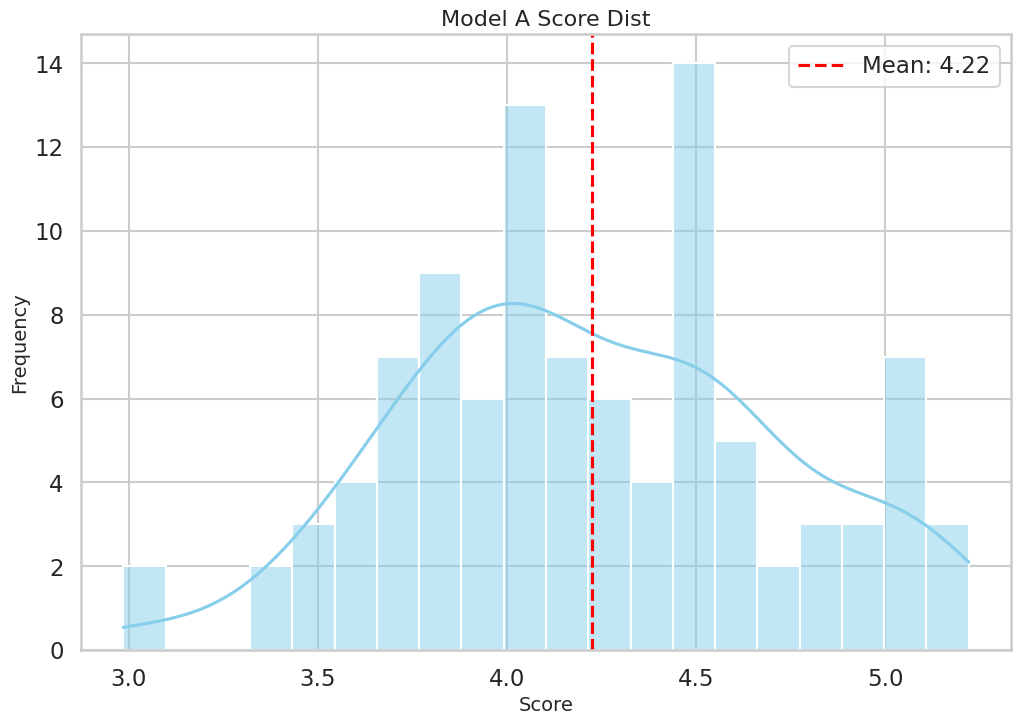
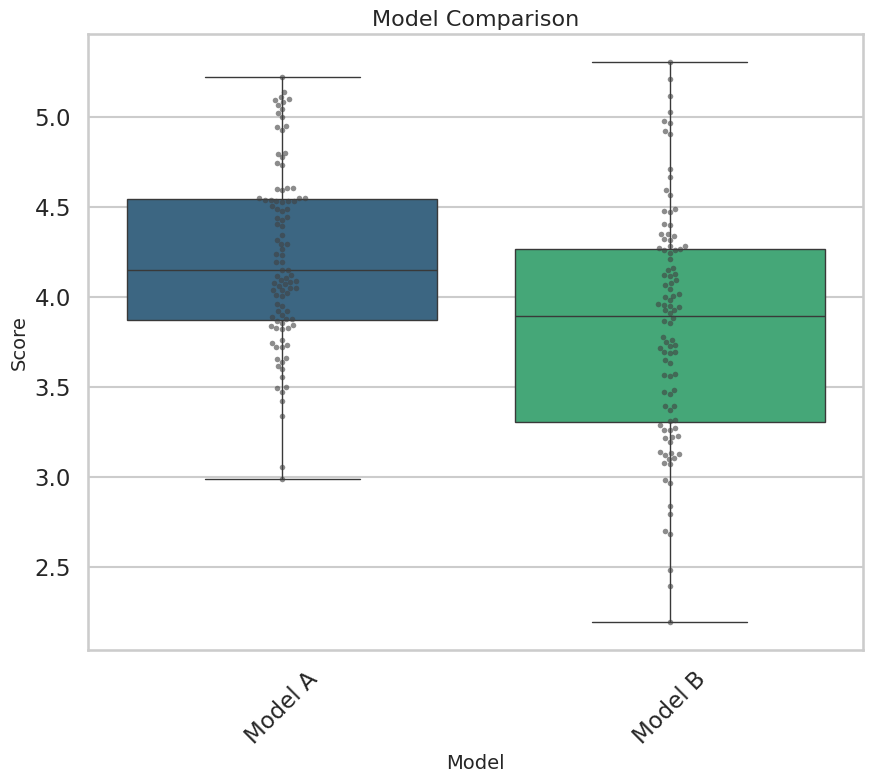
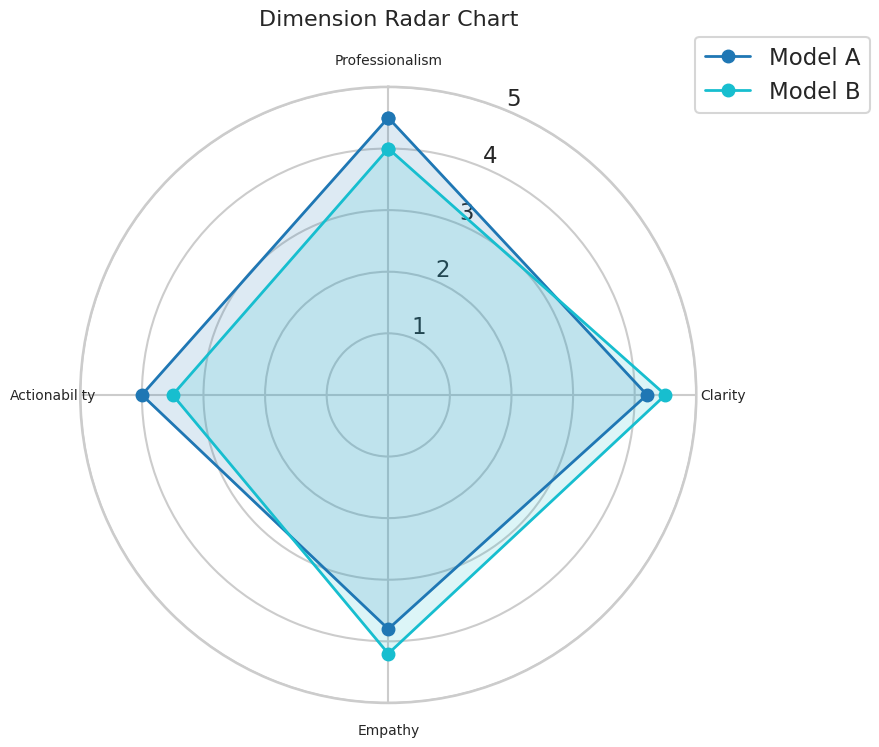
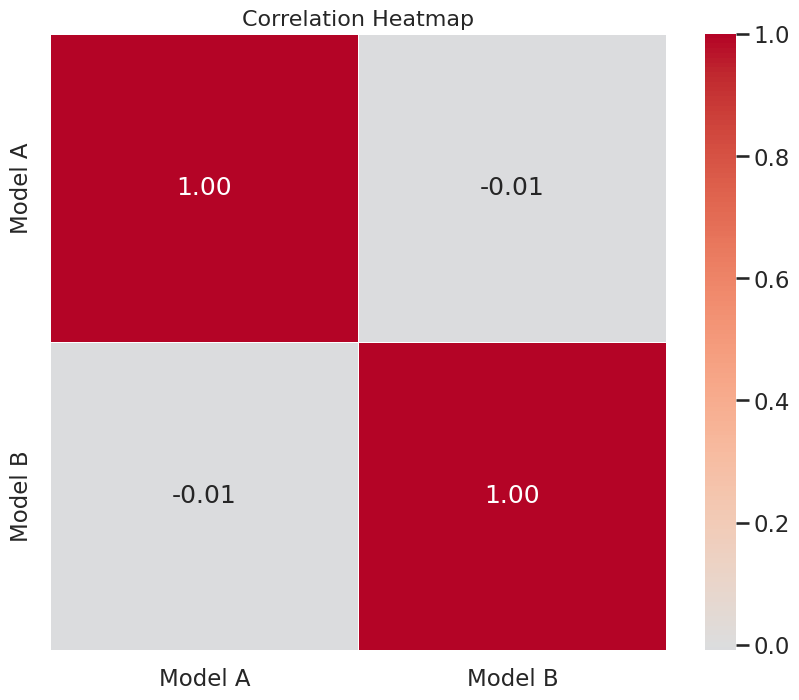

Write the Python code that produced these figures, in order.
"""
Visualization Utilities Module for ElectriQ
Generates standardized plots for evaluation results and analysis.
"""

import logging
from typing import List, Dict, Optional, Tuple, Union, Any
from pathlib import Path
import numpy as np
import pandas as pd
import matplotlib.pyplot as plt
import seaborn as sns
from matplotlib.figure import Figure
from matplotlib.axes import Axes

# Set style
sns.set_theme(style="whitegrid", context="talk")
plt.rcParams['font.sans-serif'] = ['DejaVu Sans', 'Arial Unicode MS', 'SimHei']  # Fallback fonts
plt.rcParams['axes.unicode_minus'] = False

logger = logging.getLogger(__name__)


class PlotConfig:
    """Default configuration for plots."""
    PALETTE = "viridis"
    FIG_SIZE = (12, 8)
    DPI = 300
    FONT_SIZE = 12
    TITLE_SIZE = 16
    LABEL_SIZE = 14


def save_plot(fig: Figure, filepath: Union[str, Path], dpi: int = PlotConfig.DPI) -> str:
    """
    Save a matplotlib figure to file.

    Args:
        fig: Matplotlib figure object
        filepath: Output path
        dpi: Resolution

    Returns:
        str: Saved file path
    """
    path = Path(filepath)
    path.parent.mkdir(parents=True, exist_ok=True)
    fig.savefig(path, dpi=dpi, bbox_inches='tight', facecolor='white')
    plt.close(fig)
    logger.info(f"Plot saved to {path}")
    return str(path)


def plot_score_distribution(
        scores: List[float],
        title: str = "Score Distribution",
        xlabel: str = "Score",
        ylabel: str = "Frequency",
        output_path: Optional[Union[str, Path]] = None,
        bins: int = 20,
        kde: bool = True
) -> Figure:
    """
    Plot histogram and KDE of scores.

    Args:
        scores: List of score values
        title: Plot title
        xlabel: X-axis label
        ylabel: Y-axis label
        output_path: If provided, saves the plot
        bins: Number of histogram bins
        kde: Whether to show Kernel Density Estimate

    Returns:
        Figure: Matplotlib figure
    """
    fig, ax = plt.subplots(figsize=PlotConfig.FIG_SIZE)

    sns.histplot(scores, bins=bins, kde=kde, ax=ax, color='skyblue')

    ax.set_title(title, fontsize=PlotConfig.TITLE_SIZE)
    ax.set_xlabel(xlabel, fontsize=PlotConfig.LABEL_SIZE)
    ax.set_ylabel(ylabel, fontsize=PlotConfig.LABEL_SIZE)

    # Add mean line
    mean_val = np.mean(scores)
    ax.axvline(mean_val, color='red', linestyle='--', label=f'Mean: {mean_val:.2f}')
    ax.legend()

    if output_path:
        save_plot(fig, output_path)

    return fig


def plot_model_comparison(
        data: Dict[str, List[float]],
        title: str = "Model Performance Comparison",
        output_path: Optional[Union[str, Path]] = None,
        sort_by: str = 'mean'
) -> Figure:
    """
    Plot boxplot comparing multiple models.

    Args:
        data: Dict mapping model_name -> list of scores
        title: Plot title
        output_path: Save path
        sort_by: Sort criterion ('mean' or 'median')

    Returns:
        Figure: Matplotlib figure
    """
    # Prepare DataFrame
    df_data = []
    for model, scores in data.items():
        for s in scores:
            df_data.append({'Model': model, 'Score': s})

    df = pd.DataFrame(df_data)

    # Sort categories
    if sort_by == 'mean':
        order = df.groupby('Model')['Score'].mean().sort_values(ascending=False).index.tolist()
    else:
        order = df.groupby('Model')['Score'].median().sort_values(ascending=False).index.tolist()

    fig, ax = plt.subplots(figsize=(max(10, len(data) * 2), 8))

    sns.boxplot(data=df, x='Model', y='Score', order=order, ax=ax, palette=PlotConfig.PALETTE)
    sns.swarmplot(data=df, x='Model', y='Score', order=order, ax=ax, color='.25', size=4, alpha=0.6)

    ax.set_title(title, fontsize=PlotConfig.TITLE_SIZE)
    ax.set_xlabel('Model', fontsize=PlotConfig.LABEL_SIZE)
    ax.set_ylabel('Score', fontsize=PlotConfig.LABEL_SIZE)
    plt.xticks(rotation=45)

    if output_path:
        save_plot(fig, output_path)

    return fig


def plot_heatmap(
        matrix: np.ndarray,
        labels: List[str],
        title: str = "Correlation Heatmap",
        output_path: Optional[Union[str, Path]] = None,
        annot: bool = True,
        fmt: str = ".2f",
        cmap: str = "coolwarm"
) -> Figure:
    """
    Plot a heatmap matrix (e.g., correlation matrix).

    Args:
        matrix: 2D numpy array
        labels: Row/Column labels
        title: Plot title
        output_path: Save path
        annot: Show values in cells
        fmt: String format for annotations
        cmap: Colormap

    Returns:
        Figure: Matplotlib figure
    """
    fig, ax = plt.subplots(figsize=(10, 8))

    sns.heatmap(matrix, annot=annot, fmt=fmt, cmap=cmap,
                xticklabels=labels, yticklabels=labels, ax=ax,
                center=0, square=True, linewidths=.5)

    ax.set_title(title, fontsize=PlotConfig.TITLE_SIZE)

    if output_path:
        save_plot(fig, output_path)

    return fig


def plot_radar_chart(
        data: Dict[str, List[float]],
        categories: List[str],
        title: str = "Dimension Radar Chart",
        output_path: Optional[Union[str, Path]] = None,
        max_value: float = 5.0
) -> Figure:
    """
    Plot a radar chart for multi-dimensional comparison.

    Args:
        data: Dict mapping series_name -> list of values (must match categories length)
        categories: List of dimension names
        title: Plot title
        output_path: Save path
        max_value: Maximum scale value

    Returns:
        Figure: Matplotlib figure
    """
    angles = np.linspace(0, 2 * np.pi, len(categories), endpoint=False).tolist()
    angles += angles[:1]  # Close the loop

    fig, ax = plt.subplots(figsize=(8, 8), subplot_kw=dict(polar=True))

    colors = plt.cm.tab10(np.linspace(0, 1, len(data)))

    for i, (label, values) in enumerate(data.items()):
        values += values[:1]  # Close the loop
        ax.plot(angles, values, 'o-', linewidth=2, label=label, color=colors[i])
        ax.fill(angles, values, alpha=0.15, color=colors[i])

    ax.set_theta_offset(np.pi / 2)
    ax.set_theta_direction(-1)
    ax.set_thetagrids(np.degrees(angles[:-1]), categories, fontsize=10)
    ax.set_ylim(0, max_value)
    ax.legend(loc='upper right', bbox_to_anchor=(1.3, 1.1))
    ax.set_title(title, fontsize=PlotConfig.TITLE_SIZE, pad=20)

    if output_path:
        save_plot(fig, output_path)

    return fig


def plot_learning_curve(
        scores_over_time: List[List[float]],
        labels: Optional[List[str]] = None,
        title: str = "Learning Curve",
        output_path: Optional[Union[str, Path]] = None
) -> Figure:
    """
    Plot learning curves (score vs iteration).

    Args:
        scores_over_time: List of lists, where each inner list is scores for one model over time
        labels: Model names
        title: Plot title
        output_path: Save path

    Returns:
        Figure: Matplotlib figure
    """
    if labels is None:
        labels = [f"Model {i + 1}" for i in range(len(scores_over_time))]

    fig, ax = plt.subplots(figsize=PlotConfig.FIG_SIZE)

    for i, scores in enumerate(scores_over_time):
        x = range(len(scores))
        # Moving average for smoothness
        window = min(5, len(scores) // 2) if len(scores) > 10 else 1
        if window > 1:
            y = pd.Series(scores).rolling(window=window, center=True).mean()
        else:
            y = scores

        ax.plot(x, y, label=labels[i], linewidth=2)
        ax.scatter(x, scores, alpha=0.3, s=10)

    ax.set_title(title, fontsize=PlotConfig.TITLE_SIZE)
    ax.set_xlabel("Iteration / Sample Count", fontsize=PlotConfig.LABEL_SIZE)
    ax.set_ylabel("Score", fontsize=PlotConfig.LABEL_SIZE)
    ax.legend()
    ax.grid(True, linestyle='--', alpha=0.7)

    if output_path:
        save_plot(fig, output_path)

    return fig


def plot_error_analysis(
        errors: List[Dict[str, Any]],
        group_by: str = 'topic',
        top_n: int = 10,
        output_path: Optional[Union[str, Path]] = None
) -> Figure:
    """
    Plot error distribution by category.

    Args:
        errors: List of error records (must contain 'group_by' key and 'score' or 'error_type')
        group_by: Key to group by (e.g., 'topic', 'difficulty')
        top_n: Show top N categories
        output_path: Save path

    Returns:
        Figure: Matplotlib figure
    """
    df = pd.DataFrame(errors)

    if group_by not in df.columns:
        raise ValueError(f"Column '{group_by}' not found in error data")

    # Assume we are plotting count of errors or average score drop
    # Here we plot count of errors per category
    counts = df[group_by].value_counts().head(top_n)

    fig, ax = plt.subplots(figsize=(10, 6))

    sns.barplot(x=counts.values, y=counts.index, ax=ax, palette='Reds_d')

    ax.set_title(f"Top {top_n} Categories by Error Count ({group_by})", fontsize=PlotConfig.TITLE_SIZE)
    ax.set_xlabel("Number of Errors", fontsize=PlotConfig.LABEL_SIZE)
    ax.set_ylabel(group_by.capitalize(), fontsize=PlotConfig.LABEL_SIZE)

    if output_path:
        save_plot(fig, output_path)

    return fig


if __name__ == '__main__':
    # Example usage
    import random

    # Mock data
    model_a = [random.gauss(4.2, 0.5) for _ in range(100)]
    model_b = [random.gauss(3.8, 0.6) for _ in range(100)]

    data = {"Model A": model_a, "Model B": model_b}

    # 1. Distribution
    plot_score_distribution(model_a, title="Model A Score Dist", output_path="plots/dist_a.png")

    # 2. Comparison
    plot_model_comparison(data, title="Model Comparison", output_path="plots/comparison.png")

    # 3. Radar
    dims = ["Professionalism", "Clarity", "Empathy", "Actionability"]
    radar_data = {
        "Model A": [4.5, 4.2, 3.8, 4.0],
        "Model B": [4.0, 4.5, 4.2, 3.5]
    }
    plot_radar_chart(radar_data, dims, output_path="plots/radar.png")

    # 4. Heatmap
    corr_matrix = np.corrcoef([model_a, model_b])
    plot_heatmap(corr_matrix, ["Model A", "Model B"], output_path="plots/heatmap.png")

    print("Plots generated in 'plots/' directory.")
